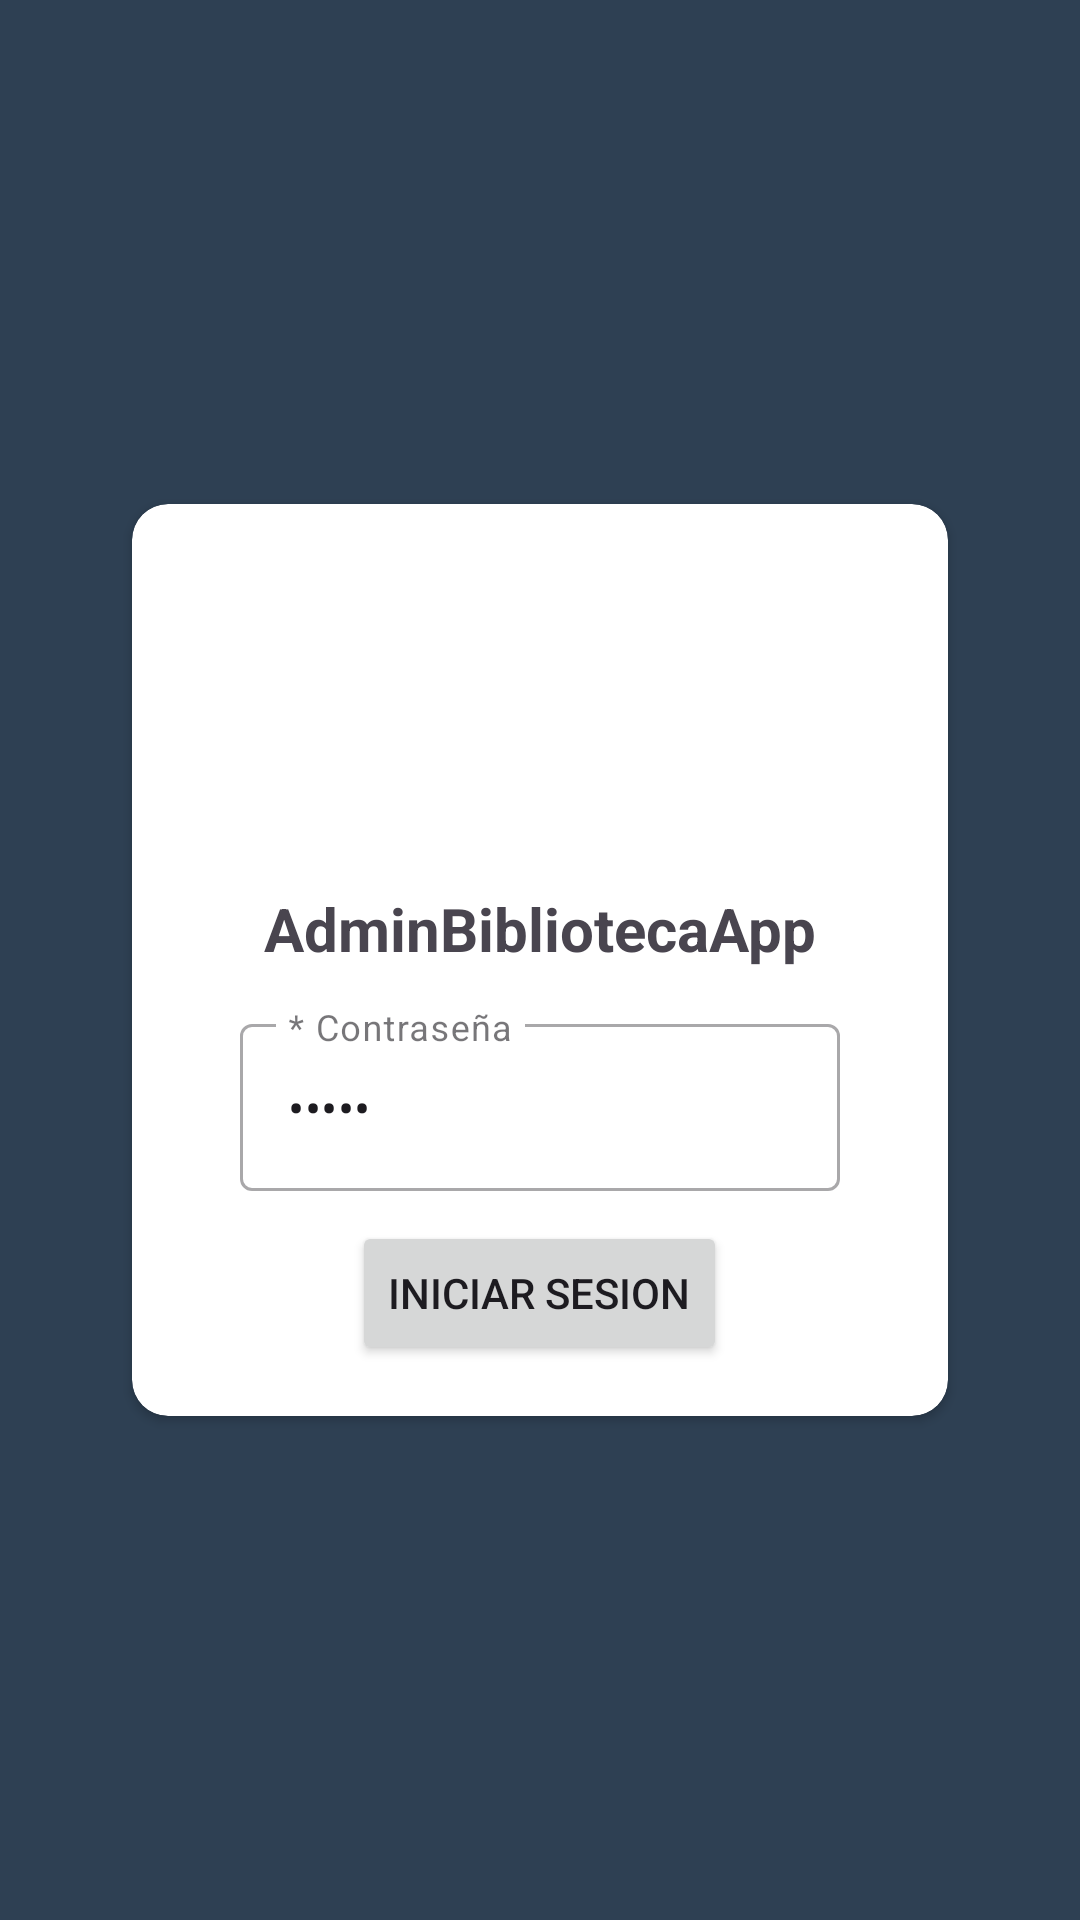

Reconstruct the res/layout file that produces this screen, plus the resources it refers to.
<!-- AndroidManifest.xml: application theme Theme.BiblioTK -->
<!-- res/layout/activity_login_screen.xml -->
<LinearLayout xmlns:android="http://schemas.android.com/apk/res/android"
    xmlns:app="http://schemas.android.com/apk/res-auto"
    xmlns:tools="http://schemas.android.com/tools"
    android:layout_width="match_parent"
    android:layout_height="match_parent"
    android:orientation="vertical"
    android:background="@color/gris_oscuro"
    android:gravity="center"
    tools:context=".view.loginscreenview.LoginScreenActivity">

    <androidx.cardview.widget.CardView
        android:layout_width="wrap_content"
        android:layout_height="wrap_content"
        app:cardCornerRadius="12dp"
        app:cardMaxElevation="20dp">

        <LinearLayout
            android:layout_width="match_parent"
            android:layout_height="wrap_content"
            android:gravity="center"
            android:orientation="vertical"
            android:layout_marginHorizontal="36dp"
            android:layout_marginBottom="12dp">

            <ImageView
                android:layout_width="200dp"
                android:layout_height="120dp"
                android:src="@drawable/user_card_1"
                android:scaleType="centerInside"/>

            <TextView
                android:layout_width="match_parent"
                android:layout_height="wrap_content"
                android:text="AdminBibliotecaApp"
                android:gravity="center"
                android:textSize="20sp"
                android:textStyle="bold"
                android:layout_marginVertical="8dp"/>

            

             <com.google.android.material.textfield.TextInputLayout
                 android:layout_width="match_parent"
                 android:layout_height="wrap_content"
                 android:layout_marginVertical="5dp"
                 style="@style/Widget.MaterialComponents.TextInputLayout.OutlinedBox">

                 <com.google.android.material.textfield.TextInputEditText
                     android:id="@+id/etContrasena"
                     android:layout_width="match_parent"
                     android:layout_height="wrap_content"
                     android:hint="* Contraseña"
                     android:text="admin"
                     android:inputType="textPassword"/>

             </com.google.android.material.textfield.TextInputLayout>
             <Button
                 android:id="@+id/btnLogin"
                 android:layout_width="wrap_content"
                 android:layout_height="wrap_content"
                 android:layout_marginVertical="5dp"
                 android:text="Iniciar sesion">
             </Button>

         </LinearLayout>
     </androidx.cardview.widget.CardView>
 </LinearLayout>
<!-- resources referenced by this layout -->
<resources>
  <color name="gris_oscuro">#2E4053</color>
  <style name="Theme.BiblioTK" parent="Base.Theme.BiblioTK" />
  <style name="Base.Theme.BiblioTK" parent="Theme.Material3.DayNight.NoActionBar">
          
          
      </style>
</resources>
